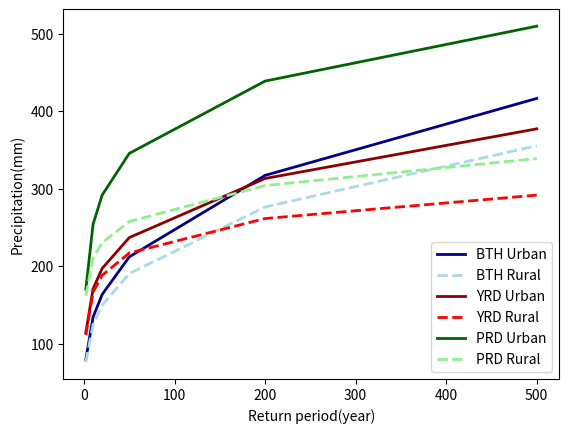

The matplotlib source for this figure:
import numpy as np
import pandas as pd
import matplotlib.pyplot as plt

rp = [2, 10, 20, 50, 200, 500]

# yearly pre
# bthu = [551.5, 728.4, 786.7, 856.9, 953.7, 1013.5]
# bthr = [544.6, 710.6, 766.5, 834.4, 928.8, 987.6]
# yrdu = [1051.4, 1318.3, 1426.8, 1579.4, 1840.2, 2037.3]
# yrdr = [1125.2, 1391.2, 1495.0, 1637.9, 1874.3, 2047.5]
# prdu = [1564.8, 1943.3, 2053.3, 2173.5, 2315.1, 2388.5]
# prdr = [1670.0, 2018.2, 2111.6, 2208.7, 2315.8, 2367.5]
# max daily pre
# bthu = [48.8, 86.5, 106.7, 140.2, 212.7, 281.1]
# bthr = [46.4, 78.6, 94.7, 120.4, 173.1, 220.3]
# yrdu = [60.6, 102.1, 119.1, 141.3, 174.3, 196.0]
# yrdr = [54.3, 89.0, 102.5, 119.8, 145.3, 161.7]
# prdu = [91.3, 131.3, 148.9, 174.7, 221.8, 259.6]
# prdr = [70.2, 92.9, 100.0, 108.0, 118.0, 123.5]
# max CP
bthu = [79.4,134.1,163.3,211.9,317.1,416.5]
bthr = [75.9,124.3,149.4,190.3,276.3,355.4]
yrdu = [113.9,170.6,196.9,236.8,313.1,377.2]
yrdr = [110.9,166.2,188.0,216.9,261.4,291.6]
prdu = [170.1,254.0,291.6,345.5,438.9,509.8]
prdr = [161.8,210.5,230.1,257.5,304.0,338.8]

plt.plot(rp, bthu, color='darkblue', linestyle='-', linewidth=2, label='BTH Urban')
plt.plot(rp, bthr, color='lightblue', linestyle='--', linewidth=2, label='BTH Rural')
plt.plot(rp, yrdu, color='darkred', linestyle='-', linewidth=2, label='YRD Urban')
plt.plot(rp, yrdr, color='red', linestyle='--', linewidth=2, label='YRD Rural')
plt.plot(rp, prdu, color='darkgreen', linestyle='-', linewidth=2, label='PRD Urban')
plt.plot(rp, prdr, color='lightgreen', linestyle='--', linewidth=2, label='PRD Rural')


plt.legend()
plt.xlabel('Return period(year)')
plt.ylabel('Precipitation(mm)')
plt.tick_params(labelsize=10)
plt.show()
















